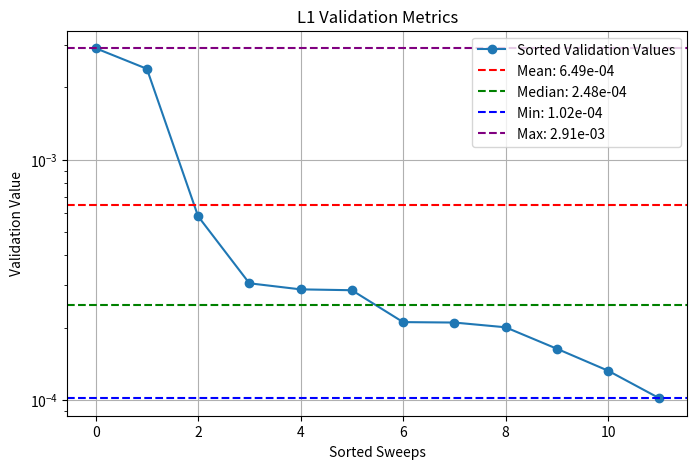
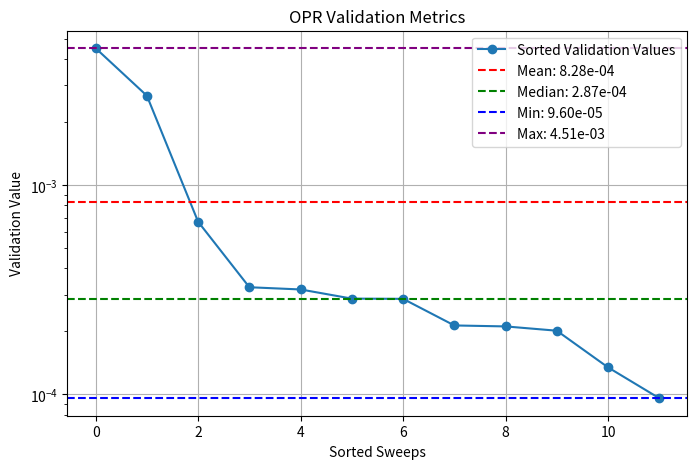

These figures' Python source, in order:
import pandas as pd
import numpy as np
import matplotlib.pyplot as plt

data = """
y 0.0001633384672459215
z 0.0003058532893192023
aa 0.0001323176984442398
ab 0.0002861683606170118
ac 0.000581087835598737
ad 0.0029117814265191555
ae 0.0002099314151564613
af 0.0002885438734665513
ag 0.00010162567195948213
ah 0.00021081046725157648
ai 0.00020060596580151469
aj 0.0023901937529444695
"""

data2 = """
a 0.00031753492658026516
a 0.0003254242183174938
a 0.00013473669241648167
a 0.00028711179038509727
a 0.0006688571302220225
a 0.004512597341090441
a 0.0002114680828526616
a 0.00028638666844926775
a 0.00009597464668331668
a 0.00021373599884100258
a 0.00020171825599391013
a 0.0026757384184747934
"""

data_list = [line.split() for line in data.strip().split('\n')]
df = pd.DataFrame(data_list, columns=['Sweep', 'Loss'])
df['Loss'] = df['Loss'].astype(float)

mean_loss = df['Loss'].mean()
median_loss = df['Loss'].median()
min_loss = df['Loss'].min()
max_loss = df['Loss'].max()
std_loss = df['Loss'].std()
quantiles = df['Loss'].quantile([0.25, 0.5, 0.75])

data_list2 = [line.split() for line in data2.strip().split('\n')]
df2 = pd.DataFrame(data_list2, columns=['Sweep', 'Loss'])
df2['Loss'] = df2['Loss'].astype(float)

mean_loss2 = df2['Loss'].mean()
median_loss2 = df2['Loss'].median()
min_loss2 = df2['Loss'].min()
max_loss2 = df2['Loss'].max()
std_loss2 = df2['Loss'].std()
quantiles2 = df2['Loss'].quantile([0.25, 0.5, 0.75])

print("L1 Regularization vs. OPR")
print(f"Mean Loss: {mean_loss}, {mean_loss2}")
print(f"Median Loss: {median_loss}, {median_loss2}")
print(f"Minimum Loss: {min_loss}, {min_loss2}")
print(f"Maximum Loss: {max_loss}, {max_loss2}")
print(f"Standard Deviation: {std_loss}, {std_loss2}")
print(f"25th Percentile: {quantiles[0.25]}, {quantiles2[0.25]}")
print(f"50th Percentile (Median): {quantiles[0.5]}, {quantiles[0.5]}")
print(f"75th Percentile: {quantiles[0.75]}, {quantiles2[0.75]}")

top_5 = df.nsmallest(5, 'Loss')
bottom_5 = df.nlargest(5, 'Loss')
top_52 = df2.nsmallest(5, 'Loss')
bottom_52 = df2.nlargest(5, 'Loss')
print("Lowest L1 Loss:")
print(top_5)
print("Highest L1 Loss:")
print(bottom_5)
print("Lowest OPR Loss:")
print(top_52)
print("Highest OPR Loss:")
print(bottom_52)

plt.figure(figsize=(8, 5))
plt.plot(df['Loss'].sort_values(ascending=False).reset_index(drop=True), label='Sorted Validation Values', marker='o')
plt.axhline(mean_loss, color='r', linestyle='--', label=f'Mean: {mean_loss:.2e}')
plt.axhline(median_loss, color='g', linestyle='--', label=f'Median: {median_loss:.2e}')
plt.axhline(min_loss, color='b', linestyle='--', label=f'Min: {min_loss:.2e}')
plt.axhline(max_loss, color='purple', linestyle='--', label=f'Max: {max_loss:.2e}')
plt.xlabel('Sorted Sweeps')
plt.ylabel('Validation Value')
plt.title('L1 Validation Metrics')
plt.yscale('log')
plt.legend()
plt.grid(True)
plt.show()

plt.figure(figsize=(8, 5))
plt.plot(df2['Loss'].sort_values(ascending=False).reset_index(drop=True), label='Sorted Validation Values', marker='o')
plt.axhline(mean_loss2, color='r', linestyle='--', label=f'Mean: {mean_loss2:.2e}')
plt.axhline(median_loss2, color='g', linestyle='--', label=f'Median: {median_loss2:.2e}')
plt.axhline(min_loss2, color='b', linestyle='--', label=f'Min: {min_loss2:.2e}')
plt.axhline(max_loss2, color='purple', linestyle='--', label=f'Max: {max_loss2:.2e}')
plt.xlabel('Sorted Sweeps')
plt.ylabel('Validation Value')
plt.title('OPR Validation Metrics')
plt.yscale('log')
plt.legend()
plt.grid(True)
plt.show()